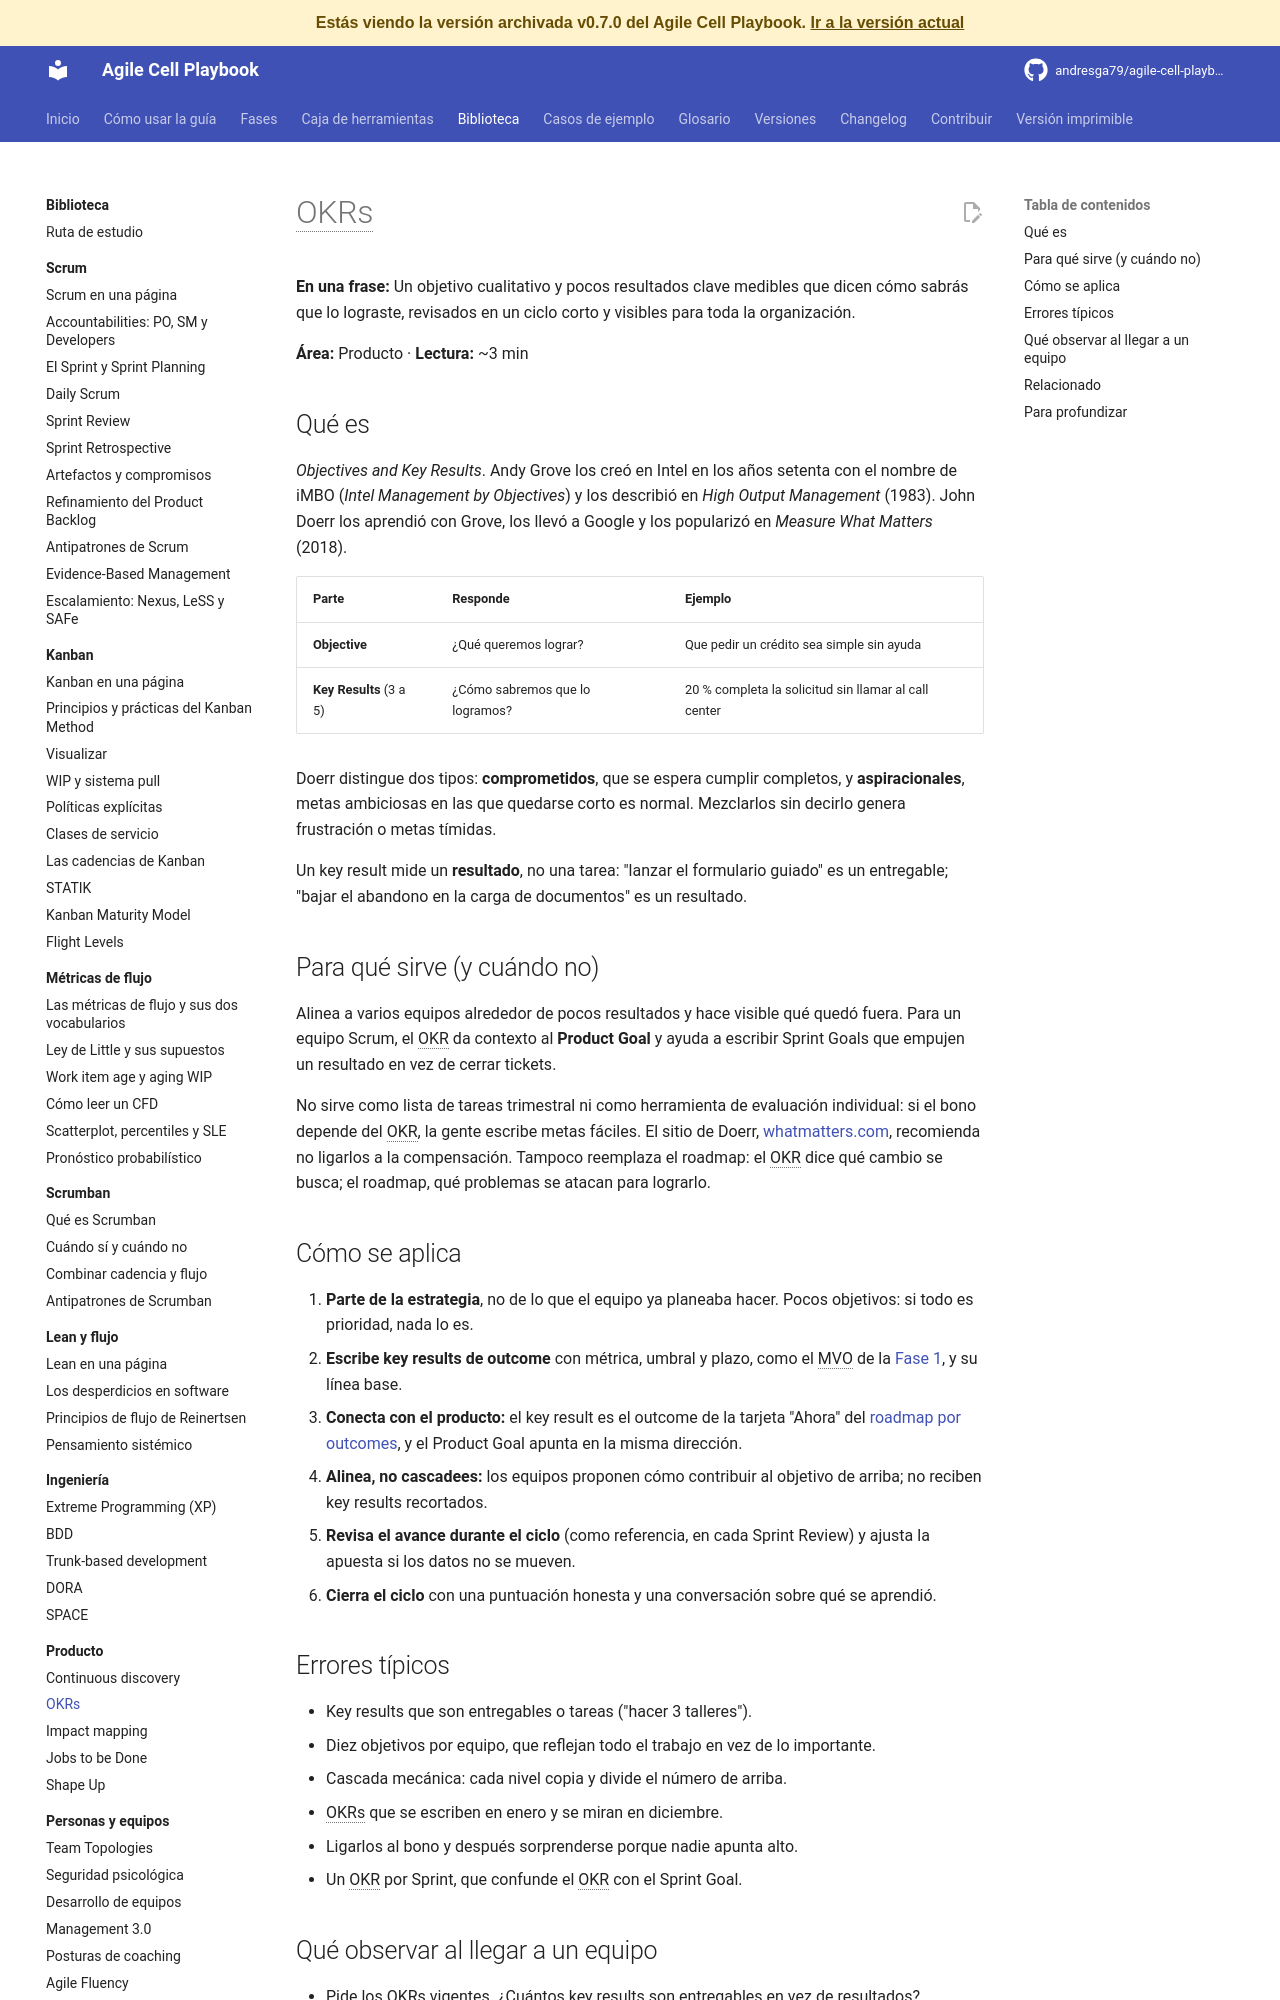

repository: andresga79/agile-cell-playbook · page: versiones/v0.7.0/biblioteca/producto/okrs/index.html · generator: mkdocs

# OKRs

**En una frase:** Un objetivo cualitativo y pocos resultados clave medibles que dicen cómo sabrás que lo lograste, revisados en un ciclo corto y visibles para toda la organización.

**Área:** Producto · **Lectura:** ~3 min

## Qué es

*Objectives and Key Results*. Andy Grove los creó en Intel en los años setenta con el nombre de iMBO (*Intel Management by Objectives*) y los describió en *High Output Management* (1983). John Doerr los aprendió con Grove, los llevó a Google y los popularizó en *Measure What Matters* (2018).

| Parte | Responde | Ejemplo |
|---|---|---|
| **Objective** | ¿Qué queremos lograr? | Que pedir un crédito sea simple sin ayuda |
| **Key Results** (3 a 5) | ¿Cómo sabremos que lo logramos? | 20 % completa la solicitud sin llamar al call center |

Doerr distingue dos tipos: **comprometidos**, que se espera cumplir completos, y **aspiracionales**, metas ambiciosas en las que quedarse corto es normal. Mezclarlos sin decirlo genera frustración o metas tímidas.

Un key result mide un **resultado**, no una tarea: "lanzar el formulario guiado" es un entregable; "bajar el abandono en la carga de documentos" es un resultado.

## Para qué sirve (y cuándo no)

Alinea a varios equipos alrededor de pocos resultados y hace visible qué quedó fuera. Para un equipo Scrum, el OKR da contexto al **Product Goal** y ayuda a escribir Sprint Goals que empujen un resultado en vez de cerrar tickets.

No sirve como lista de tareas trimestral ni como herramienta de evaluación individual: si el bono depende del OKR, la gente escribe metas fáciles. El sitio de Doerr, [whatmatters.com](https://www.whatmatters.com/articles/should-you-connect-okrs-and-compensation-spoiler-alert-no), recomienda no ligarlos a la compensación. Tampoco reemplaza el roadmap: el OKR dice qué cambio se busca; el roadmap, qué problemas se atacan para lograrlo.

## Cómo se aplica

1. **Parte de la estrategia**, no de lo que el equipo ya planeaba hacer. Pocos objetivos: si todo es prioridad, nada lo es.
2. **Escribe key results de outcome** con métrica, umbral y plazo, como el MVO de la [Fase 1](../../fases/01-descubrimiento.md), y su línea base.
3. **Conecta con el producto:** el key result es el outcome de la tarjeta "Ahora" del [roadmap por outcomes](../../caja-de-herramientas/roadmap-outcomes.md), y el Product Goal apunta en la misma dirección.
4. **Alinea, no cascadees:** los equipos proponen cómo contribuir al objetivo de arriba; no reciben key results recortados.
5. **Revisa el avance durante el ciclo** (como referencia, en cada Sprint Review) y ajusta la apuesta si los datos no se mueven.
6. **Cierra el ciclo** con una puntuación honesta y una conversación sobre qué se aprendió.
